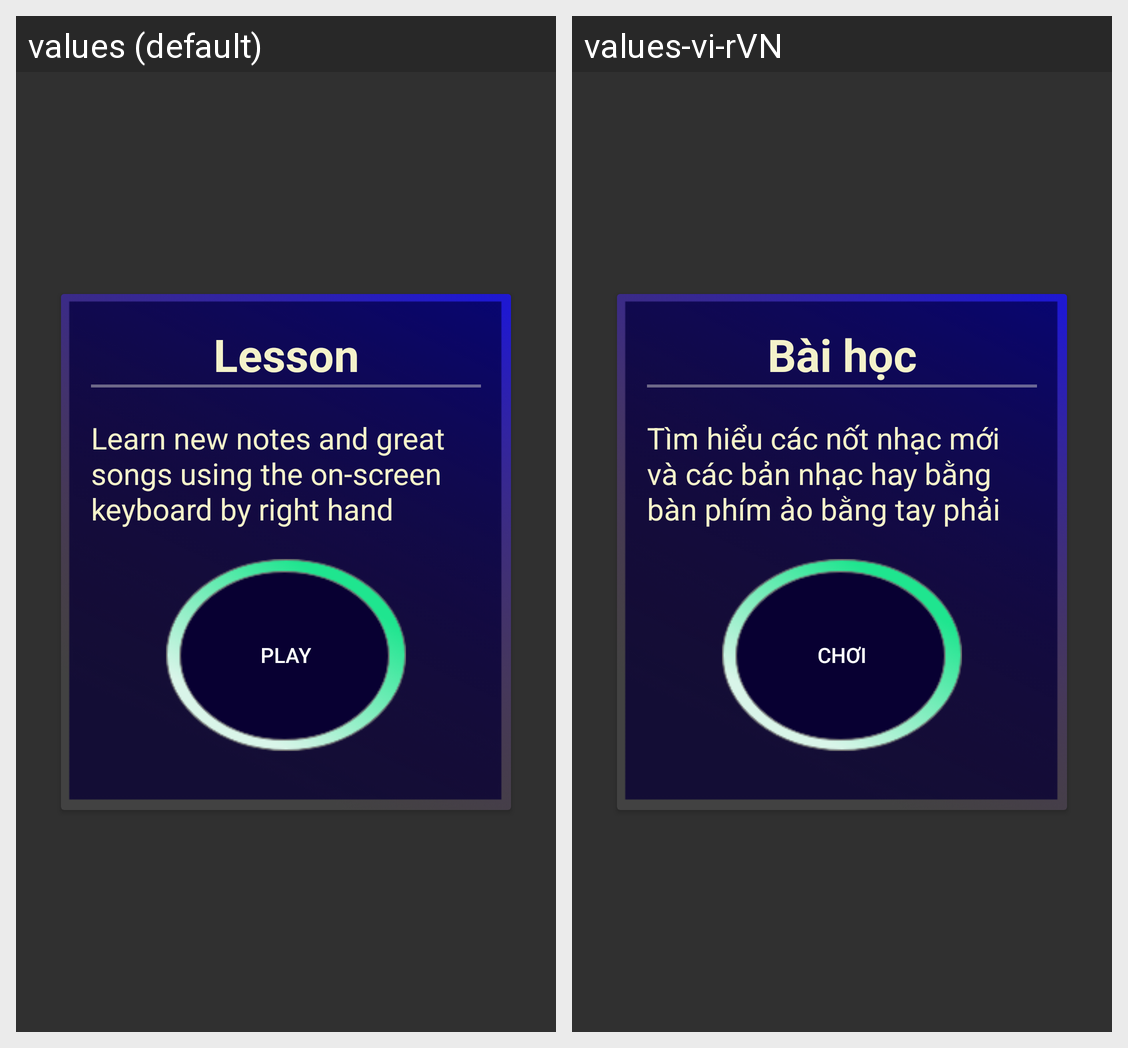

Translations of the strings shown on this Android screen, per locale in the grid:
Android screen res/layout/lesson_adapter_item.xml rendered under 2 locales, left to right: values (default), values-vi-rVN. Device: Nexus 5 (rendered at 1080×1920; each locale shown at half size, 540×960, under a caption strip naming it); theme AppTheme.
Strings drawn on this screen, with the default value and each locale's value (text and hints the layout hard-codes, and strings that could not be matched under every locale, appear in the picture but are not listed):

lesson
  values: Lesson
  values-vi-rVN: Bài học

detail_lesson
  values: Learn new notes and great songs using the on-screen keyboard by right hand
  values-vi-rVN: Tìm hiểu các nốt nhạc mới và các bản nhạc hay bằng bàn phím ảo bằng tay phải

play_lesson
  values: PLAY
  values-vi-rVN: Chơi
